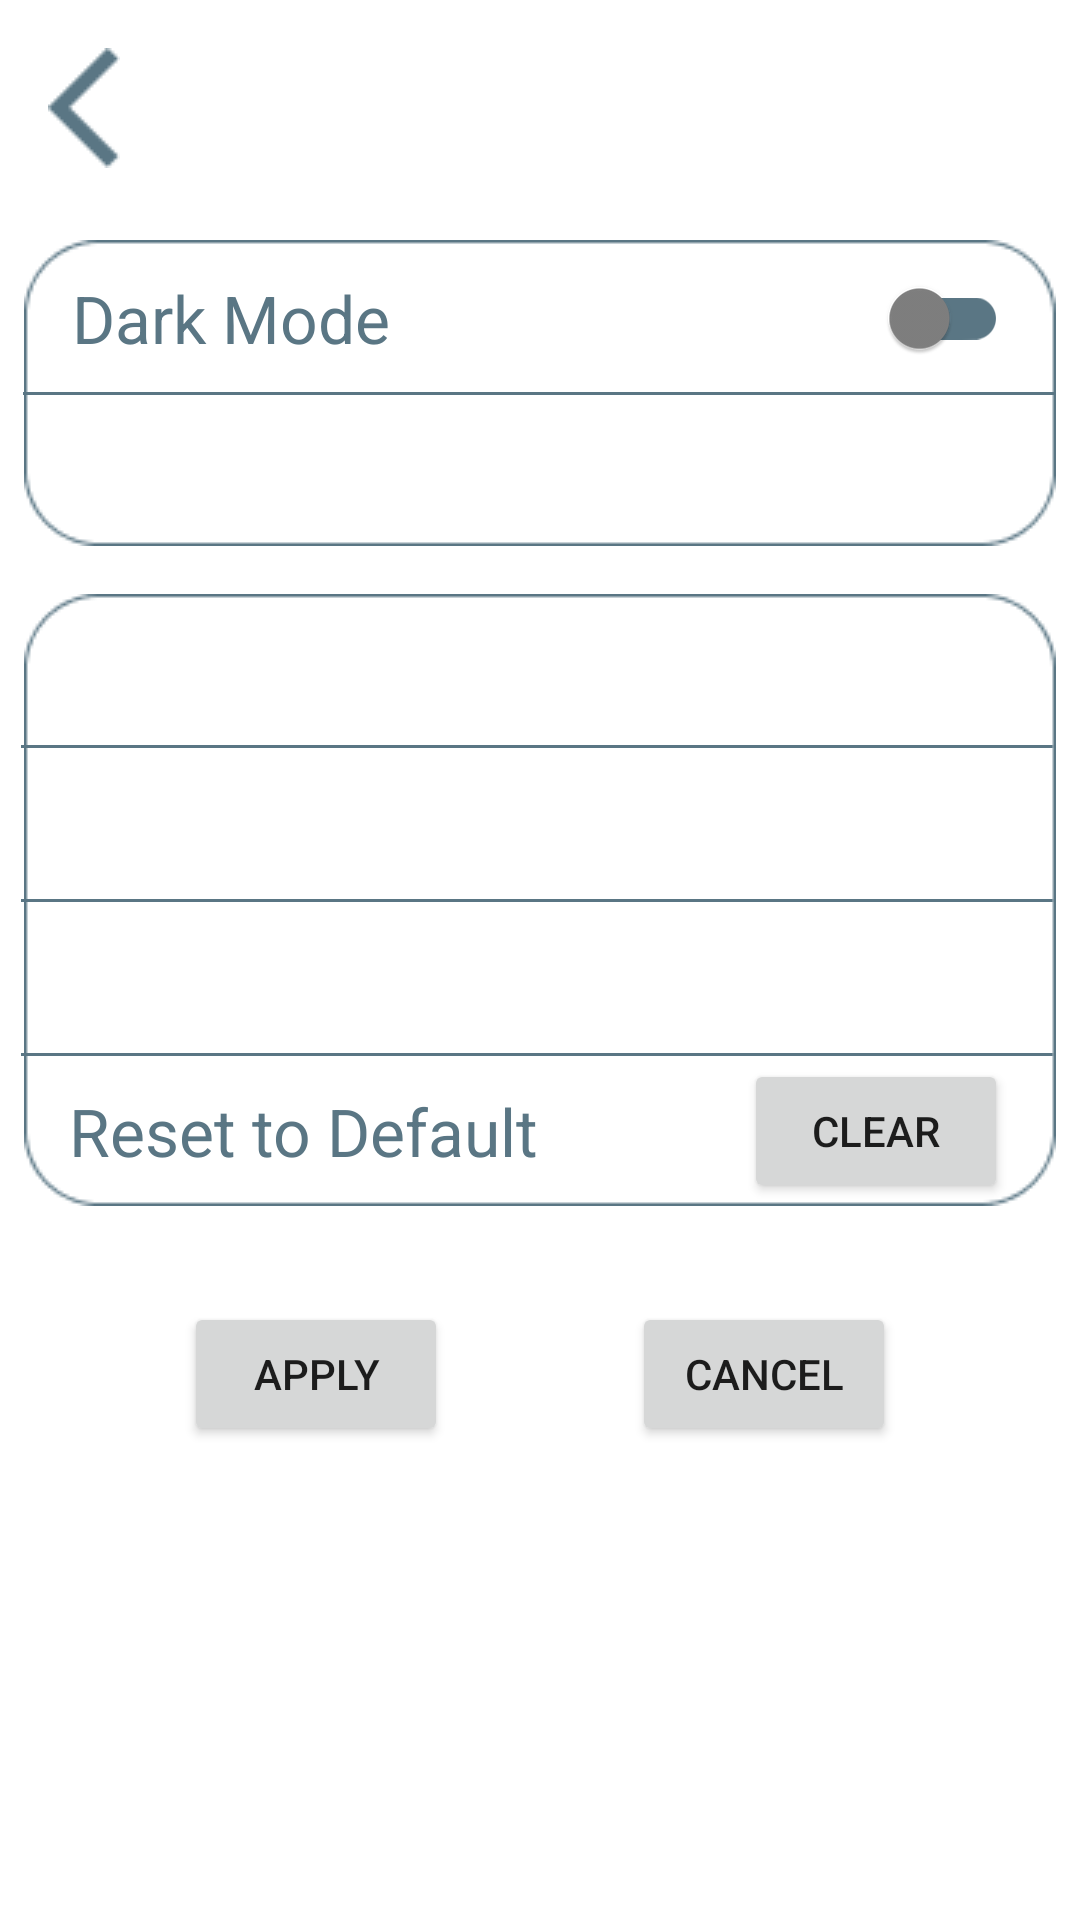

This screen was rendered from an Android layout file. Write that file and the resources it references.
<!-- AndroidManifest.xml: application theme Theme.Mydrobe -->
<!-- res/layout/activity_settings.xml -->
<?xml version="1.0" encoding="utf-8"?>
<androidx.constraintlayout.widget.ConstraintLayout xmlns:android="http://schemas.android.com/apk/res/android"
    xmlns:app="http://schemas.android.com/apk/res-auto"
    xmlns:tools="http://schemas.android.com/tools"
    android:id="@+id/settings_activity"
    android:layout_width="match_parent"
    android:layout_height="match_parent">

    <ImageView
        android:id="@+id/settings_box2"
        android:layout_width="wrap_content"
        android:layout_height="wrap_content"
        android:layout_marginTop="16dp"
        app:layout_constraintEnd_toEndOf="parent"
        app:layout_constraintStart_toStartOf="parent"
        app:layout_constraintTop_toBottomOf="@+id/settings_box1"
        app:srcCompat="@drawable/rectangle_25" />

    <ImageView
        android:id="@+id/imageView8"
        android:layout_width="wrap_content"
        android:layout_height="wrap_content"
        app:layout_constraintBottom_toBottomOf="@+id/settings_box2"
        app:layout_constraintEnd_toEndOf="@+id/settings_box2"
        app:layout_constraintTop_toTopOf="@+id/settings_box2"
        app:srcCompat="@drawable/line_4" />

    <ImageView
        android:id="@+id/imageView7"
        android:layout_width="wrap_content"
        android:layout_height="wrap_content"
        app:layout_constraintBottom_toBottomOf="@+id/settings_box2"
        app:layout_constraintEnd_toEndOf="@+id/imageView8"
        app:layout_constraintStart_toStartOf="@+id/imageView8"
        app:layout_constraintTop_toBottomOf="@+id/imageView8"
        app:srcCompat="@drawable/line_4" />

    <ImageView
        android:id="@+id/imageView6"
        android:layout_width="wrap_content"
        android:layout_height="wrap_content"
        app:layout_constraintBottom_toTopOf="@+id/imageView8"
        app:layout_constraintEnd_toEndOf="@+id/imageView8"
        app:layout_constraintStart_toStartOf="@+id/imageView8"
        app:layout_constraintTop_toTopOf="@+id/settings_box2"
        app:srcCompat="@drawable/line_4" />

    <ImageView
        android:id="@+id/settings_back_button"
        android:layout_width="wrap_content"
        android:layout_height="wrap_content"
        android:layout_marginStart="16dp"
        android:layout_marginTop="16dp"
        app:layout_constraintStart_toStartOf="parent"
        app:layout_constraintTop_toTopOf="parent"
        app:srcCompat="@drawable/leftvector" />

    <ImageView
        android:id="@+id/settings_box1"
        android:layout_width="wrap_content"
        android:layout_height="wrap_content"
        android:layout_marginTop="24dp"
        app:layout_constraintEnd_toEndOf="parent"
        app:layout_constraintStart_toStartOf="parent"
        app:layout_constraintTop_toBottomOf="@+id/settings_back_button"
        app:srcCompat="@drawable/rectangle_24" />

    <ImageView
        android:id="@+id/imageView4"
        android:layout_width="wrap_content"
        android:layout_height="wrap_content"
        app:layout_constraintBottom_toBottomOf="@+id/settings_box1"
        app:layout_constraintEnd_toEndOf="@+id/settings_box1"
        app:layout_constraintStart_toStartOf="@+id/settings_box1"
        app:layout_constraintTop_toTopOf="@+id/settings_box1"
        app:srcCompat="@drawable/line_4" />

    <TextView
        android:id="@+id/darkModeLabel"
        android:layout_width="wrap_content"
        android:layout_height="wrap_content"
        android:layout_marginStart="16dp"
        android:text="Dark Mode"
        android:textAppearance="@style/TextAppearance.AppCompat.Large"
        android:textColor="@color/highlight_blue"
        app:layout_constraintBottom_toBottomOf="@+id/imageView4"
        app:layout_constraintStart_toStartOf="@+id/settings_box1"
        app:layout_constraintTop_toTopOf="@+id/settings_box1" />

    <androidx.appcompat.widget.SwitchCompat
        android:id="@+id/darkModeSwitch"
        style="@style/SwitchCompatStyle"
        android:layout_width="wrap_content"
        android:layout_height="wrap_content"
        android:layout_marginEnd="16dp"
        app:layout_constraintBottom_toBottomOf="@+id/imageView4"
        app:layout_constraintEnd_toEndOf="@+id/settings_box1"
        app:layout_constraintTop_toTopOf="@+id/settings_box1" />

    <TextView
        android:id="@+id/clearPreferencesLabel"
        android:layout_width="wrap_content"
        android:layout_height="wrap_content"
        android:layout_marginStart="16dp"
        android:text="Reset to Default"
        android:textAppearance="@style/TextAppearance.AppCompat.Large"
        android:textColor="@color/highlight_blue"
        app:layout_constraintBottom_toBottomOf="@+id/settings_box2"
        app:layout_constraintStart_toStartOf="@+id/imageView7"
        app:layout_constraintTop_toBottomOf="@+id/imageView7" />

    <Button
        android:id="@+id/clearButton"
        android:layout_width="wrap_content"
        android:layout_height="wrap_content"
        android:layout_marginEnd="16dp"
        android:text="CLEAR"
        app:layout_constraintBottom_toBottomOf="@+id/settings_box2"
        app:layout_constraintEnd_toEndOf="@+id/imageView7"
        app:layout_constraintTop_toBottomOf="@+id/imageView7" />

    <Button
        android:id="@+id/applyButton"
        android:layout_width="wrap_content"
        android:layout_height="wrap_content"
        android:layout_marginTop="32dp"
        android:text="APPLY"
        app:layout_constraintEnd_toStartOf="@+id/cancelButton"
        app:layout_constraintHorizontal_bias="0.5"
        app:layout_constraintStart_toStartOf="parent"
        app:layout_constraintTop_toBottomOf="@+id/settings_box2" />

    <Button
        android:id="@+id/cancelButton"
        android:layout_width="wrap_content"
        android:layout_height="wrap_content"
        android:text="Cancel"
        app:layout_constraintEnd_toEndOf="parent"
        app:layout_constraintHorizontal_bias="0.5"
        app:layout_constraintStart_toEndOf="@+id/applyButton"
        app:layout_constraintTop_toTopOf="@+id/applyButton" />

</androidx.constraintlayout.widget.ConstraintLayout>
<!-- resources referenced by this layout -->
<resources>
  <color name="highlight_blue">#5A7684</color>
  <!-- drawable leftvector: png bitmap (drawable, 455 bytes) -->
  <!-- drawable line_4: png bitmap (drawable, 142 bytes) -->
  <!-- drawable rectangle_24: png bitmap (drawable, 1973 bytes) -->
  <!-- drawable rectangle_25: png bitmap (drawable, 2372 bytes) -->
  <style name="SwitchCompatStyle">
          <item name="trackTint">@color/highlight_blue</item>
          <item name="thumbTint">@color/grey</item>
      </style>
  <style name="Theme.Mydrobe" parent="Theme.MaterialComponents.DayNight.DarkActionBar">
          
          <item name="colorPrimary">@color/highlight_blue</item>
          <item name="colorPrimaryVariant">@color/highlight_blue</item>
          <item name="colorOnPrimary">@color/white</item>
          
          <item name="colorSecondary">@color/light_blue</item>
          <item name="colorSecondaryVariant">@color/light_blue</item>
          <item name="colorOnSecondary">@color/black</item>
          
          <item name="android:statusBarColor" tools:targetApi="l">?attr/colorPrimaryVariant</item>
          
      </style>
  <color name="grey">#808080</color>
  <color name="white">#FFFFFFFF</color>
  <color name="light_blue">#C5D1EB</color>
  <color name="black">#FF000000</color>
</resources>
